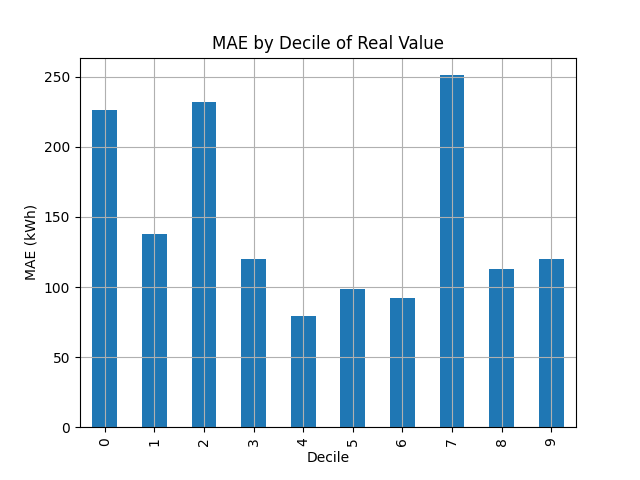

Source data for this figure (header and first rows):
Decile, Absolute_Error
0, 226.4
1, 137.8
2, 231.9
3, 120.1
4, 79.56
5, 98.39
6, 92.42
7, 251.1
8, 113.2
9, 120
